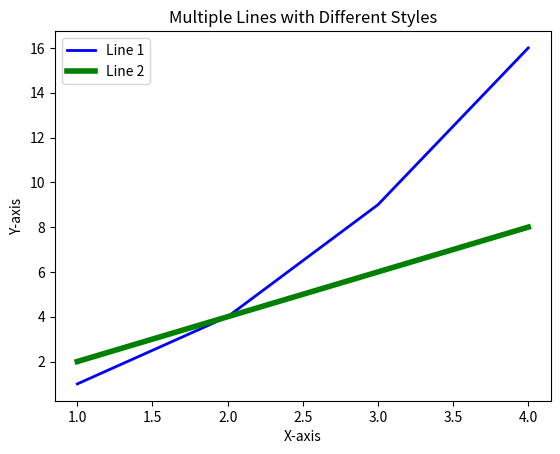

Write the Python code that produced this figure.
import matplotlib.pyplot as plt
x = [1, 2, 3, 4]
y1 = [1, 4, 9, 16]
y2 = [2, 4, 6, 8]
plt.plot(x, y1, label='Line 1', color='blue', linewidth=2)
plt.plot(x, y2, label='Line 2', color='green', linewidth=4)
plt.xlabel('X-axis')
plt.ylabel('Y-axis')
plt.title('Multiple Lines with Different Styles')
plt.legend()

# Display the plot
plt.show()
